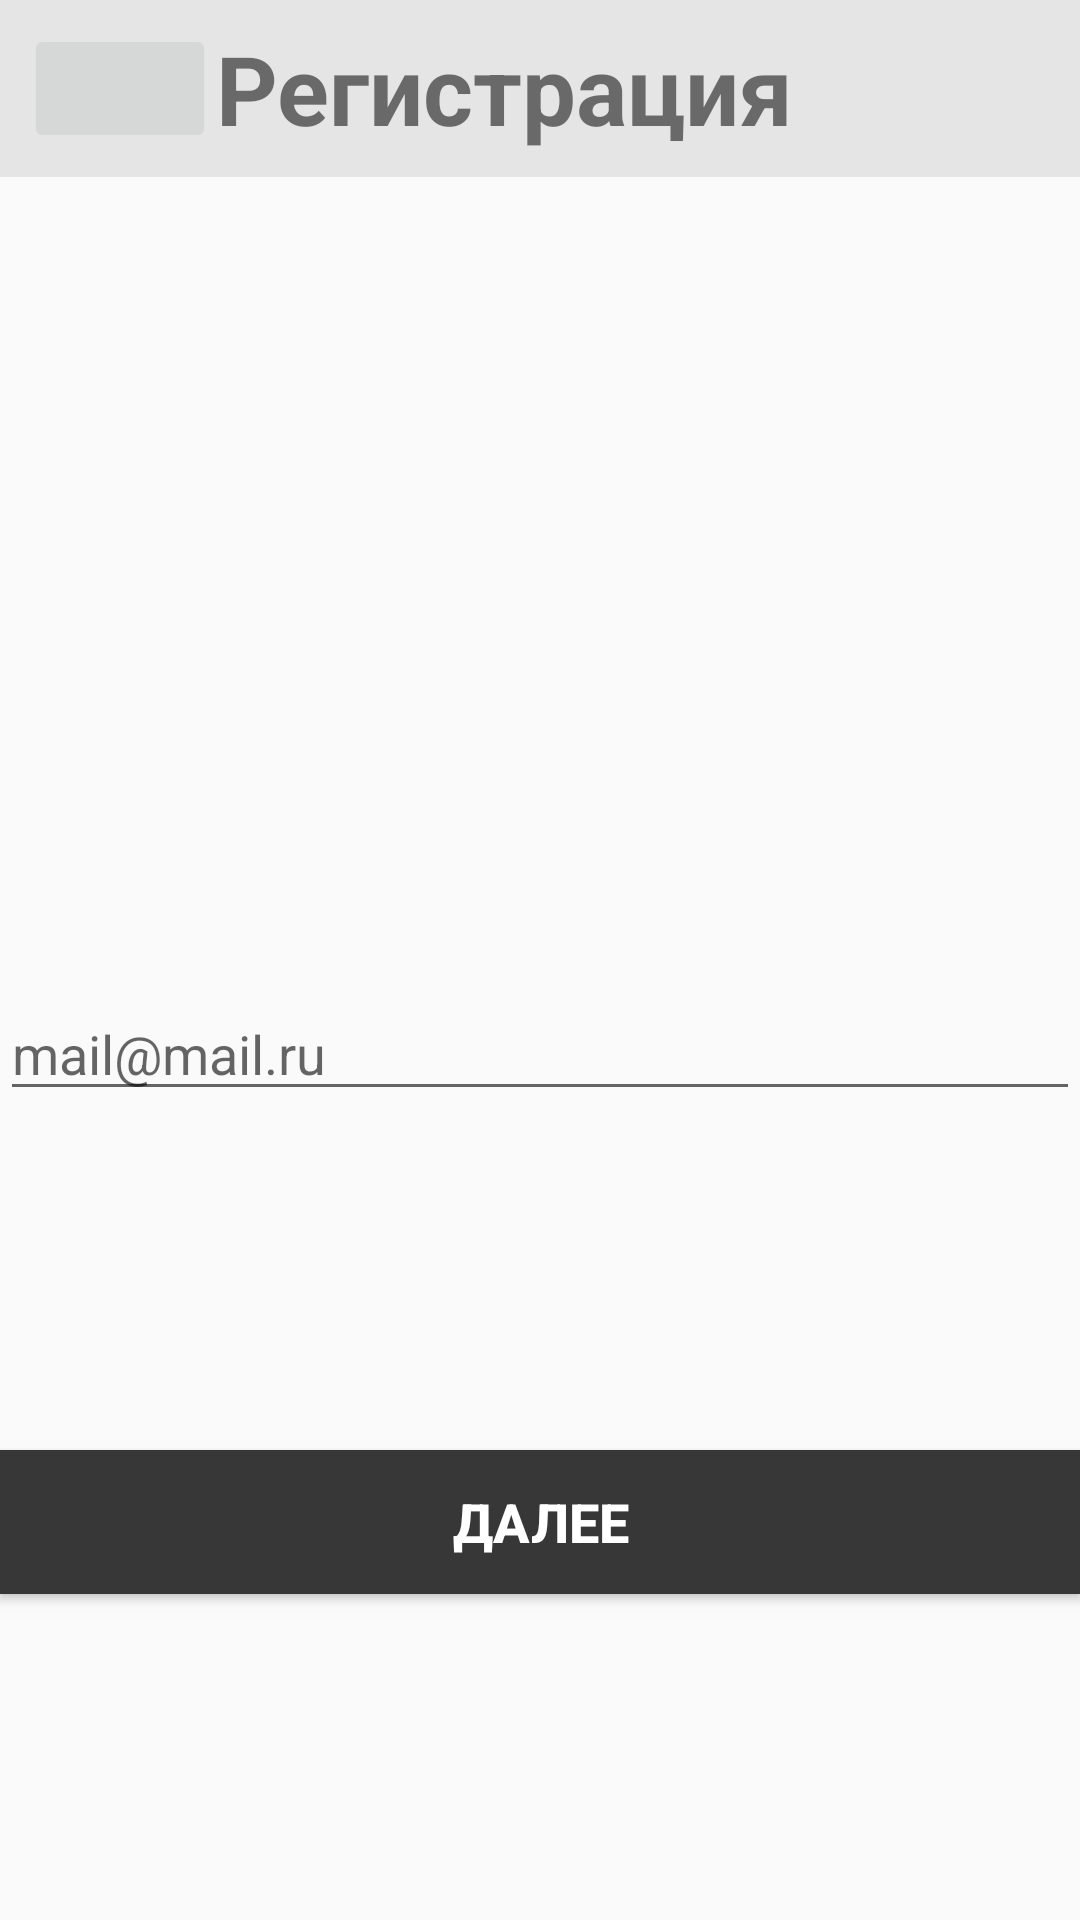

Here is an Android app screen rendered from its layout file. Give the layout XML and the strings, colors and styles it references.
<!-- AndroidManifest.xml: application theme Theme.MedApp -->
<!-- res/layout/activity_register.xml -->
<?xml version="1.0" encoding="utf-8"?>
<androidx.constraintlayout.widget.ConstraintLayout xmlns:android="http://schemas.android.com/apk/res/android"
    xmlns:app="http://schemas.android.com/apk/res-auto"
    xmlns:tools="http://schemas.android.com/tools"
    android:layout_width="match_parent"
    android:layout_height="match_parent"
    tools:context=".activities.login.RegisterActivity">

    <Button
        android:id="@+id/register_nextBtn"
        style="@style/mainBtnStyle"
        android:layout_width="match_parent"
        android:layout_height="wrap_content"
        android:text="Далее"
        app:layout_constraintBottom_toBottomOf="parent"
        app:layout_constraintEnd_toEndOf="parent"
        app:layout_constraintStart_toStartOf="parent"
        app:layout_constraintTop_toBottomOf="@+id/register_btns" />

    <LinearLayout
        android:id="@+id/register_btns"
        android:layout_width="match_parent"
        android:layout_height="wrap_content"
        android:orientation="vertical"
        app:layout_constraintBottom_toBottomOf="parent"
        app:layout_constraintEnd_toEndOf="parent"
        app:layout_constraintStart_toStartOf="parent"
        app:layout_constraintTop_toBottomOf="@+id/textView2">

        <EditText
            android:id="@+id/register_mailET"
            android:layout_width="match_parent"
            android:layout_height="wrap_content"
            android:layout_marginVertical="4dp"
            android:drawableStart="@drawable/baseline_alternate_email_24"
            android:ems="10"
            android:hint="mail@mail.ru"
            android:inputType="textEmailAddress" />
    </LinearLayout>

    <LinearLayout
        android:id="@+id/textView2"
        android:layout_width="match_parent"
        android:layout_height="wrap_content"
        android:background="@color/main_transdp"
        android:padding="8dp"
        app:layout_constraintEnd_toEndOf="parent"
        app:layout_constraintStart_toStartOf="parent"
        app:layout_constraintTop_toTopOf="parent">

        <ImageButton
            android:id="@+id/register_backBtn"
            android:layout_width="64dp"
            android:layout_height="match_parent"
            android:layout_gravity="center"
            app:srcCompat="@drawable/baseline_chevron_left_24" />

        <TextView
            android:id="@+id/textView3"
            android:layout_width="0dp"
            android:layout_height="wrap_content"
            android:layout_weight="1"
            android:text="Регистрация"
            android:textSize="32sp"
            android:textStyle="bold"
            app:layout_constraintEnd_toEndOf="parent"
            app:layout_constraintStart_toStartOf="parent"
            app:layout_constraintTop_toTopOf="parent" />
    </LinearLayout>
</androidx.constraintlayout.widget.ConstraintLayout>
<!-- resources referenced by this layout -->
<resources>
  <color name="main_transdp">#16000000</color>
  <style name="mainBtnStyle">
          <item name="android:layout_width">match_parent</item>
          <item name="android:layout_height">wrap_content</item>
          <item name="android:background">@color/main_color1</item>
          <item name="android:textColor">@color/white</item>
          <item name="android:layout_marginVertical">4dp</item>
          <item name="android:textStyle">bold</item>
          <item name="android:textSize">18sp</item>
          <item name="android:paddingHorizontal">4dp</item>
      </style>
  <style name="Theme.MedApp" parent="Base.Theme.MedApp" />
  <color name="main_color1">#373737</color>
  <color name="white">#FFFFFFFF</color>
  <style name="Base.Theme.MedApp" parent="Theme.AppCompat.Light.NoActionBar">
          
          
      </style>
</resources>
